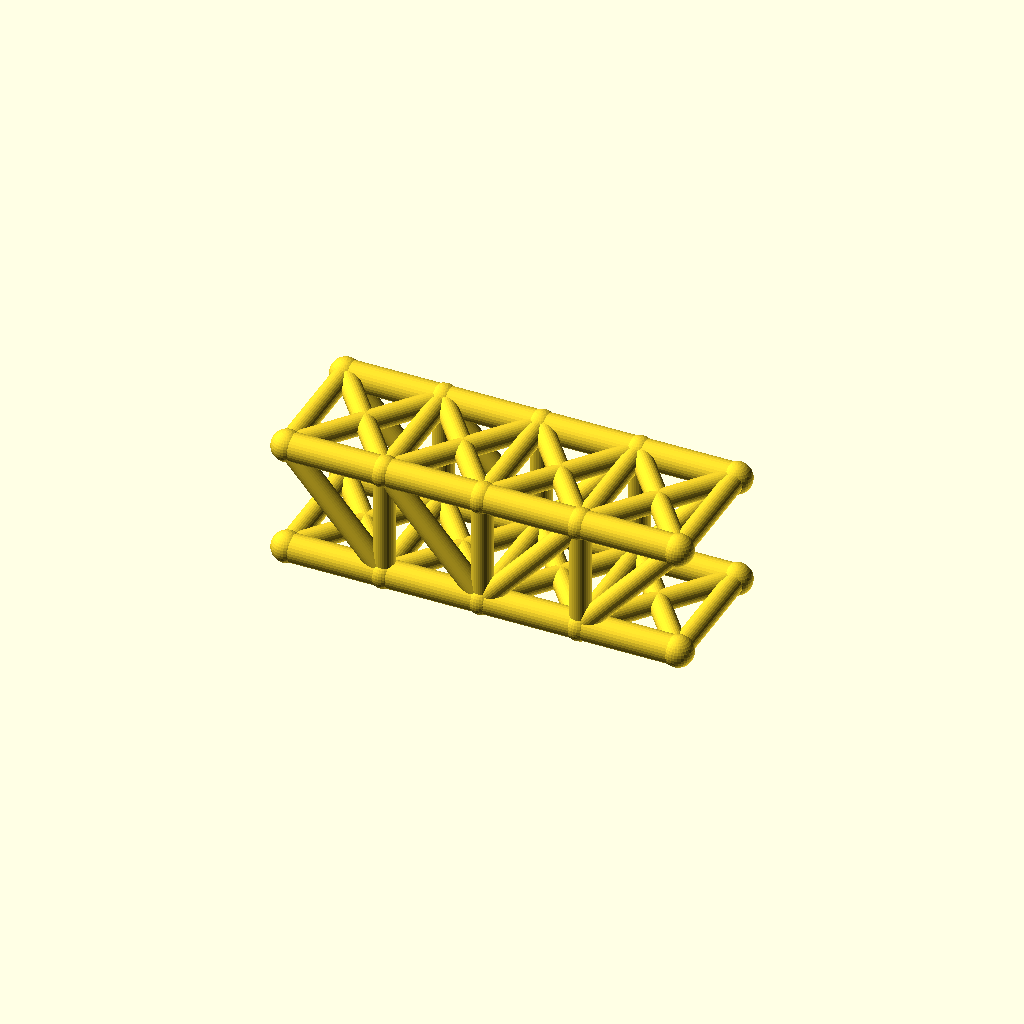
Cell 1: rendered with the file's own defaults.
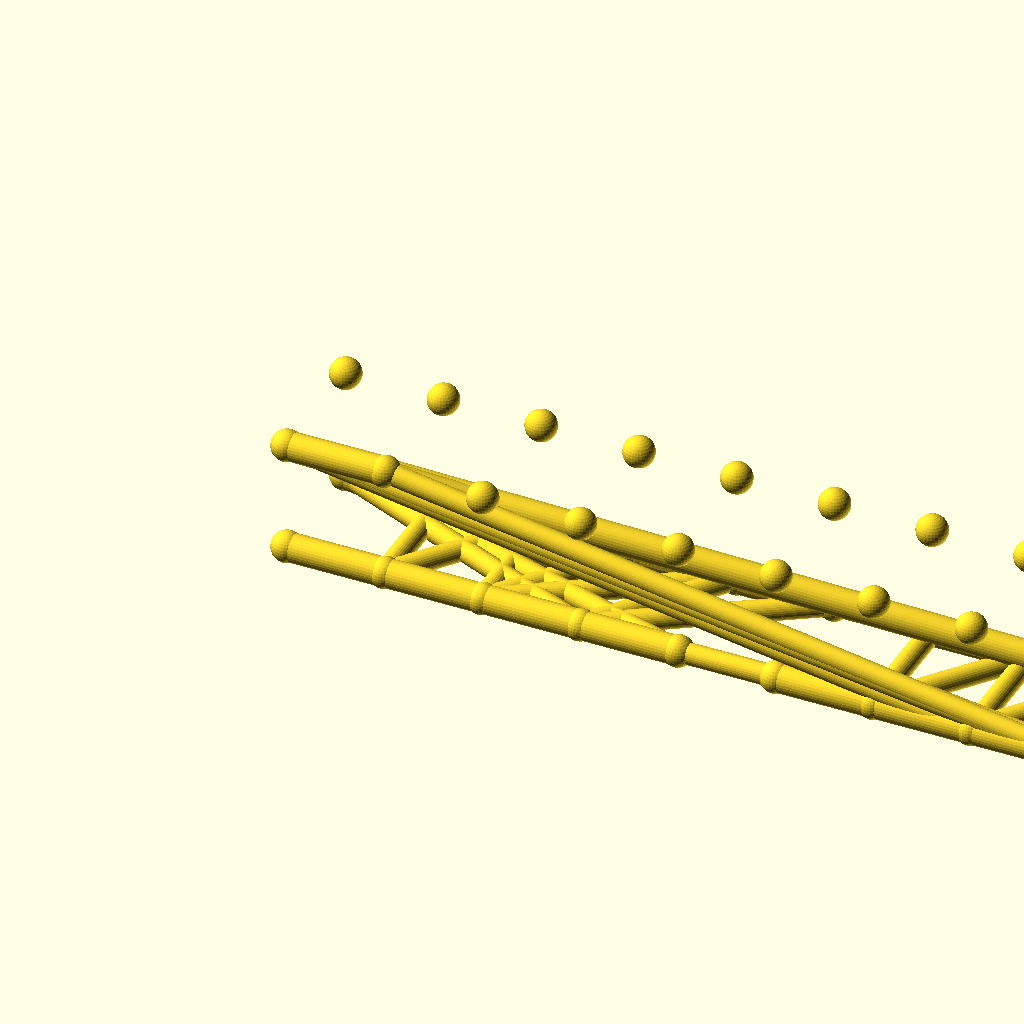
Cell 2 — panels set to 8, the other parameters unchanged.
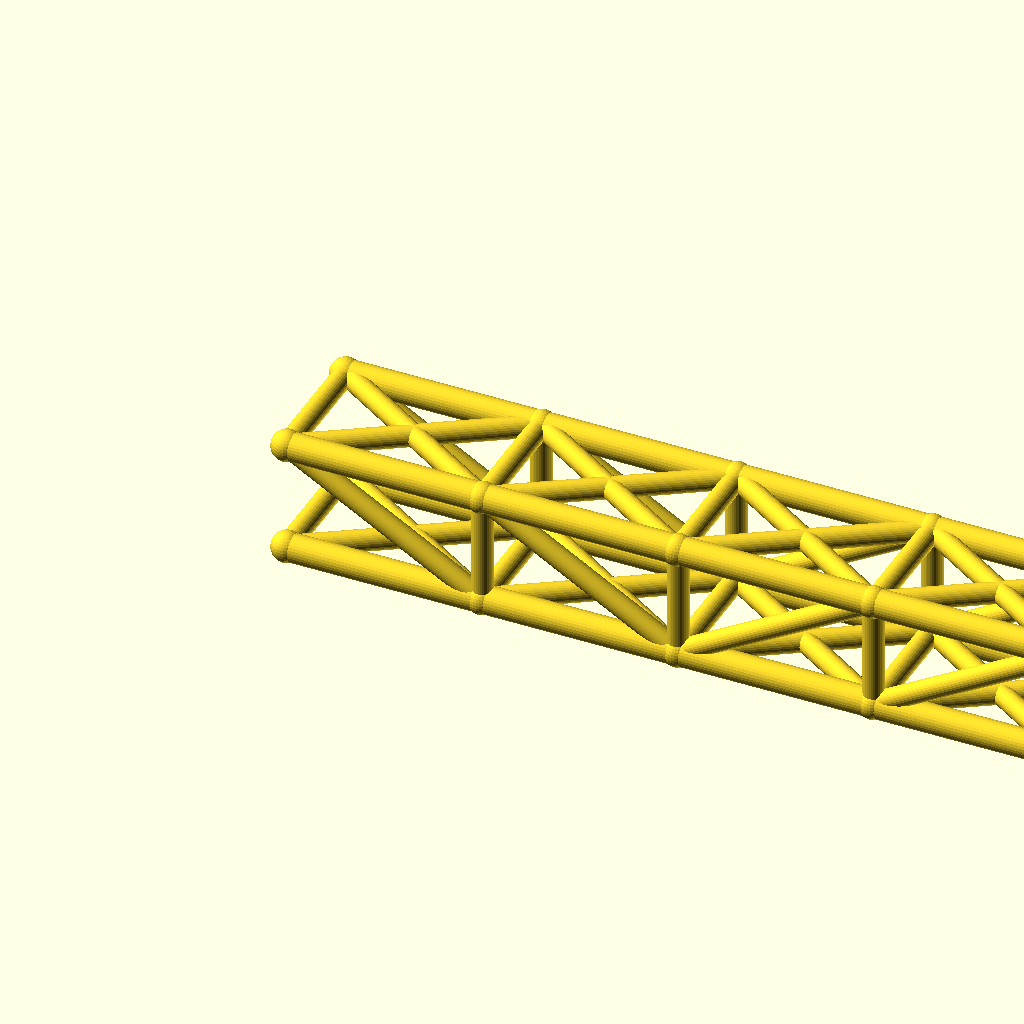
Cell 3: panel_p = 56 (everything else at default).
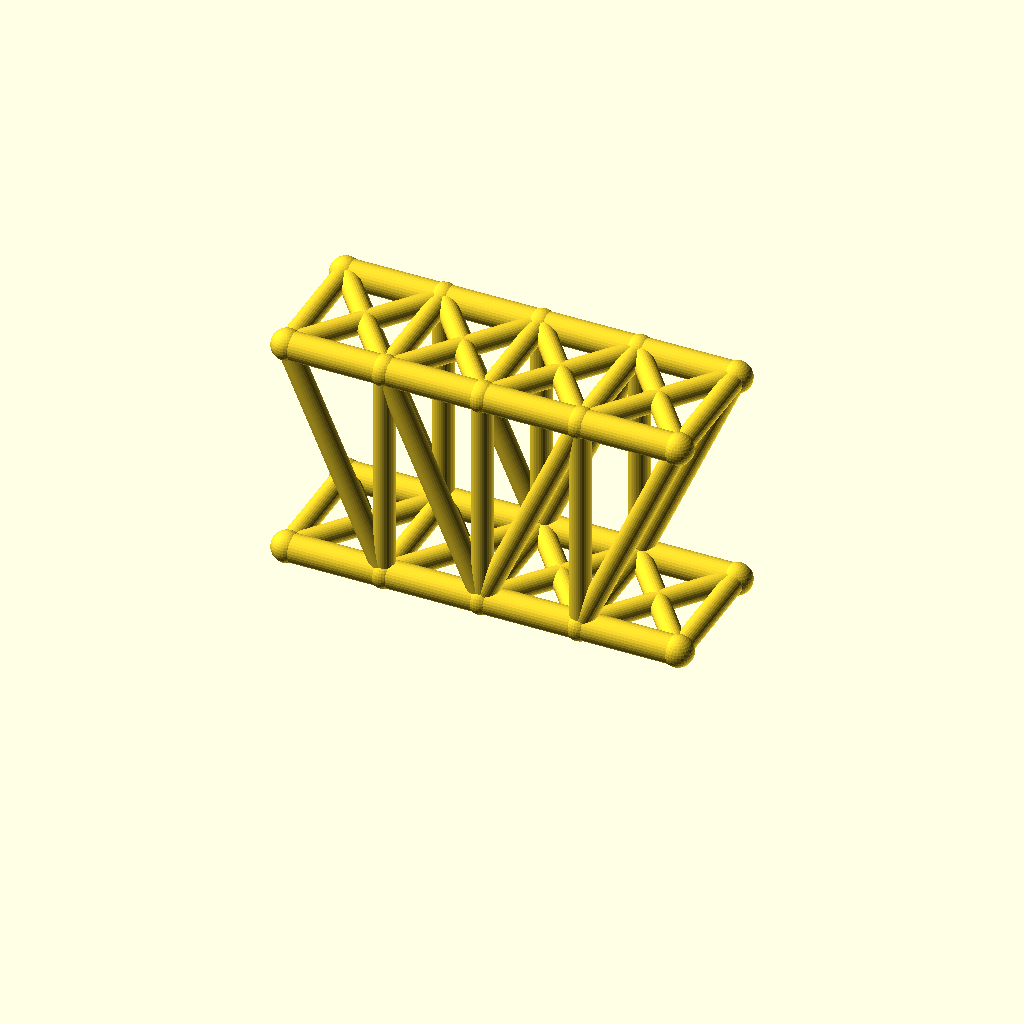
Cell 4: truss_h = 64 (everything else at default).
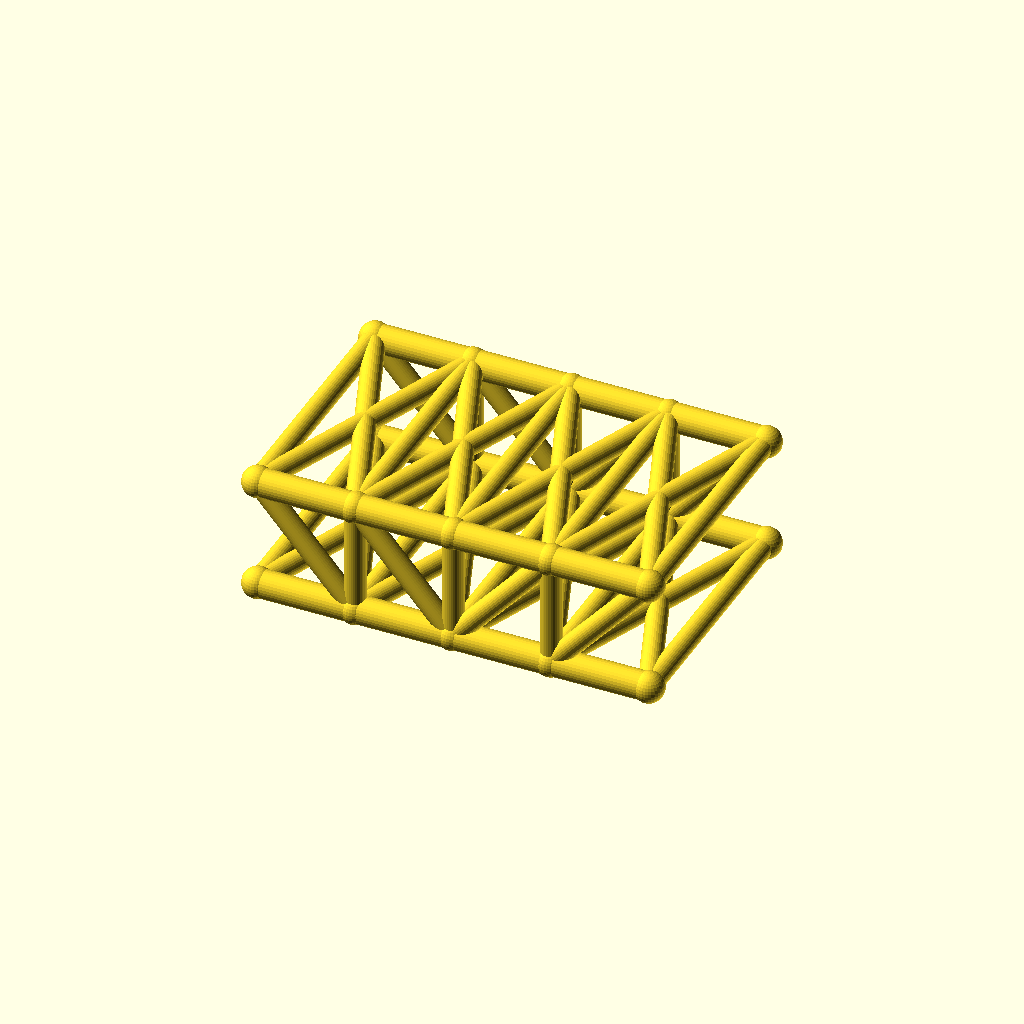
Cell 5: the same model with track = 72.
One fixed orthographic camera (rotation 55°, 0°, 25°; colour scheme Cornfield) for every cell.
OpenSCAD source file optional_data/data/wire2/bridgetrusses/scene_0126.scad:
$fn = 32;

// ----------------------------------------------------------------------
// Howe through truss: span 112 mm, 4 panels, two trusses 36 mm apart
// ----------------------------------------------------------------------

// --- parameters (mm) ---
panels = 4;               // number of equal panels per truss
panel_p = 28;             // panel length, X
span = 112;               // truss span between end joints
truss_h = 32;             // truss height, Z
track = 36;               // distance between the two trusses, Y
chord_r = 4;              // chord member radius
web_r = 3;                // web member radius
deck_r = 3;               // deck beam radius
joint_r = 4.4;            // joint ball radius
fit_tol = 0.05;           // declared fit tolerance (prompt contract)
free_tol = 0.3;           // declared free tolerance (prompt contract)

bbox_x = span + 2 * joint_r;  // overall X, joints included
bbox_y = track + 2 * joint_r;  // overall Y, joints included
bbox_z = truss_h + 2 * joint_r;  // overall Z, joints included
chord_d = 2 * chord_r;  // chord stock diameter
web_d = 2 * web_r;  // web stock diameter
deck_d = 2 * deck_r;  // deck beam diameter
joint_d = 2 * joint_r;  // joint ball diameter
nodes = [for (side = [-1, 1], i = [0 : panels]) [i * panel_p, side * track / 2, 0], for (side = [-1, 1], i = [0 : panels]) [i * panel_p, side * track / 2, truss_h]];

module member(a, b, r) {
  /* round stock from joint a to joint b, ends buried in the joint balls */
  d = b - a;
  length = norm(d);
  translate(a) rotate([0, acos(d[2] / length), atan2(d[1], d[0])])
    cylinder(h = length, r = r);
}

module joint(p, r) {
  /* ball at the joint centre, fatter than every member meeting there */
  translate(p) sphere(r = r);
}

/* members - each call is one graph edge */
member(nodes[0], nodes[1], chord_r);
member(nodes[1], nodes[2], chord_r);
member(nodes[2], nodes[3], chord_r);
member(nodes[3], nodes[4], chord_r);
member(nodes[10], nodes[11], chord_r);
member(nodes[11], nodes[12], chord_r);
member(nodes[12], nodes[13], chord_r);
member(nodes[13], nodes[14], chord_r);
member(nodes[1], nodes[11], web_r);
member(nodes[2], nodes[12], web_r);
member(nodes[3], nodes[13], web_r);
member(nodes[10], nodes[1], web_r);
member(nodes[11], nodes[2], web_r);
member(nodes[2], nodes[13], web_r);
member(nodes[3], nodes[14], web_r);
member(nodes[5], nodes[6], chord_r);
member(nodes[6], nodes[7], chord_r);
member(nodes[7], nodes[8], chord_r);
member(nodes[8], nodes[9], chord_r);
member(nodes[15], nodes[16], chord_r);
member(nodes[16], nodes[17], chord_r);
member(nodes[17], nodes[18], chord_r);
member(nodes[18], nodes[19], chord_r);
member(nodes[6], nodes[16], web_r);
member(nodes[7], nodes[17], web_r);
member(nodes[8], nodes[18], web_r);
member(nodes[15], nodes[6], web_r);
member(nodes[16], nodes[7], web_r);
member(nodes[7], nodes[18], web_r);
member(nodes[8], nodes[19], web_r);
member(nodes[0], nodes[5], deck_r);
member(nodes[1], nodes[6], deck_r);
member(nodes[2], nodes[7], deck_r);
member(nodes[3], nodes[8], deck_r);
member(nodes[4], nodes[9], deck_r);
member(nodes[0], nodes[6], deck_r);
member(nodes[5], nodes[1], deck_r);
member(nodes[1], nodes[7], deck_r);
member(nodes[6], nodes[2], deck_r);
member(nodes[2], nodes[8], deck_r);
member(nodes[7], nodes[3], deck_r);
member(nodes[3], nodes[9], deck_r);
member(nodes[8], nodes[4], deck_r);
member(nodes[10], nodes[15], web_r);
member(nodes[11], nodes[16], web_r);
member(nodes[12], nodes[17], web_r);
member(nodes[13], nodes[18], web_r);
member(nodes[14], nodes[19], web_r);
member(nodes[10], nodes[16], web_r);
member(nodes[15], nodes[11], web_r);
member(nodes[11], nodes[17], web_r);
member(nodes[16], nodes[12], web_r);
member(nodes[12], nodes[18], web_r);
member(nodes[17], nodes[13], web_r);
member(nodes[13], nodes[19], web_r);
member(nodes[18], nodes[14], web_r);

/* joint balls */
for (p = nodes) joint(p, joint_r);
Parameter table extracted from the source (name, type, default, range or options):
panels: number, default 4
panel_p: number, default 28
span: number, default 112
truss_h: number, default 32
track: number, default 36
chord_r: number, default 4
web_r: number, default 3
deck_r: number, default 3
joint_r: number, default 4.4
fit_tol: number, default 0.05
free_tol: number, default 0.3
